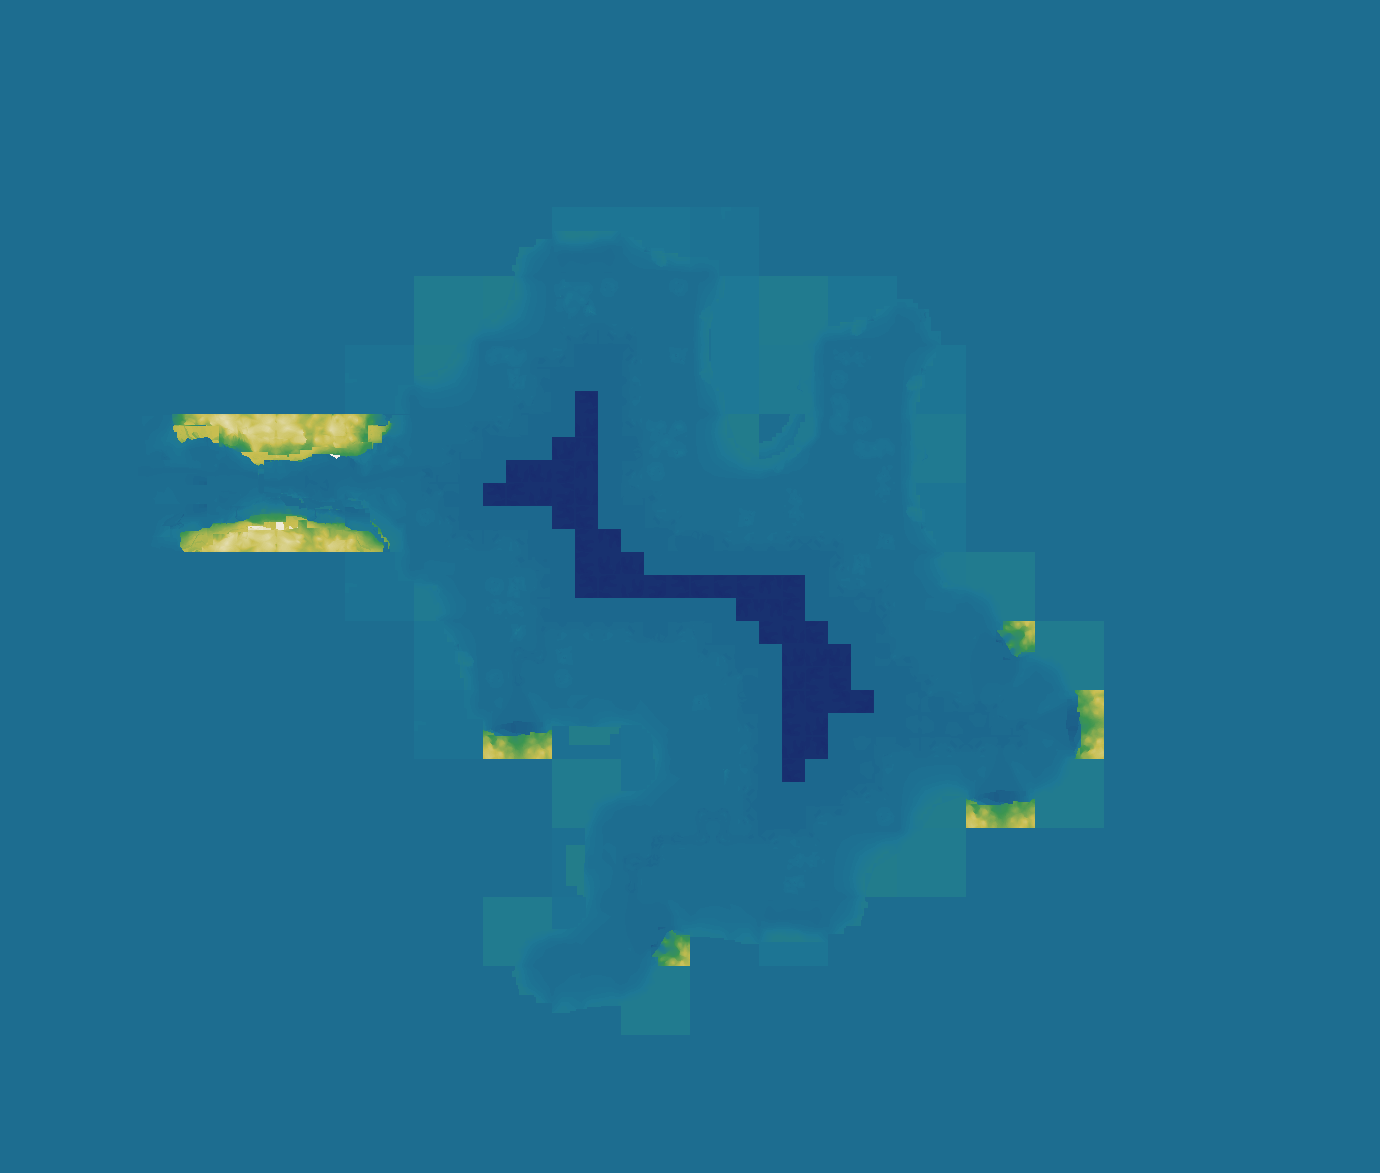

Values plotted in this chart, from the file beside it:
source	layout_generated (walk_layer.build_heigh…
grid	sim_1370025649.tsv
width	1380
height	1173
format	i16 LE, row-major, levels of 7.8125 worl…
min	-26
max	94
